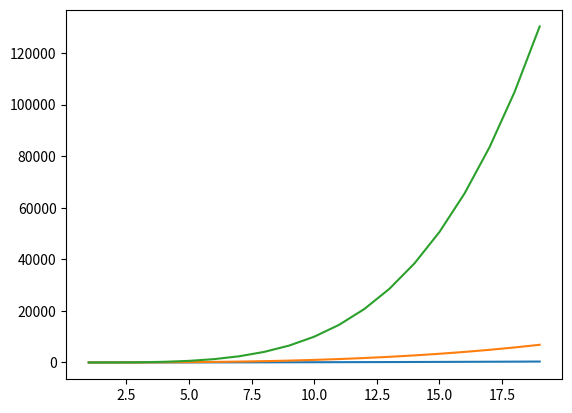

Reproduce this figure in Python.
from matplotlib import pyplot as plt

x = [i for i in range(1, 20)]
y1 = [i ** 2 for i in x]
y2 = [i ** 3 for i in x]
y3 = [i ** 4 for i in x]

plt.plot(x, y1)
plt.plot(x, y2)
plt.plot(x, y3)

plt.savefig('grafig.png')
plt.show()